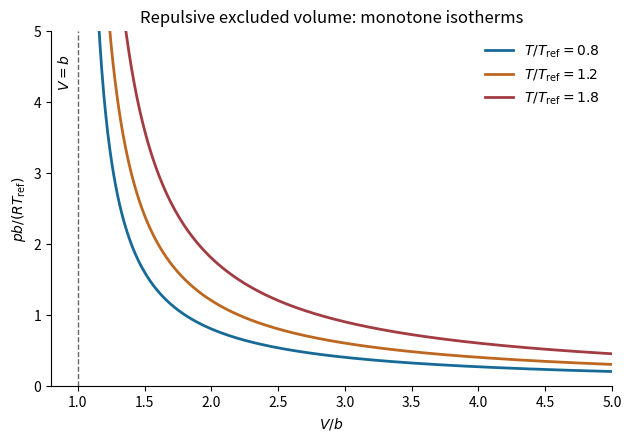

Reproduce this figure in Python. (Note: this script raises an exception after producing the figure.)
"""Original excluded-volume isotherms, Python 3.14; pyproject dependencies.
Writes PNG basename in cwd.
"""
from pathlib import Path
import matplotlib
matplotlib.use('Agg')
import matplotlib.pyplot as plt
import numpy as np

fig, ax = plt.subplots(figsize=(6.2, 4.3), facecolor='white', layout='constrained')
v = np.linspace(1.015, 5, 800)
for ratio, color in [(.8,'#176a98'), (1.2,'#bd6720'), (1.8,'#a23b42')]:
    ax.plot(v, ratio/(v-1), color=color, lw=2, label=f'$T/T_{{\\rm ref}}={ratio:g}$')
ax.axvline(1, color='0.4', ls='--', lw=1)
ax.text(.96, 4.2, '$V=b$', rotation=90, ha='right')
ax.set(xlabel='$V/b$', ylabel='$pb/(RT_{\\rm ref})$', title='Repulsive excluded volume: monotone isotherms', xlim=(.8,5), ylim=(0,5))
ax.legend(frameon=False)
ax.spines[['top','right']].set_visible(False)
fig.savefig(Path(__file__).with_suffix('.png').name, dpi=160, facecolor='white')
plt.close(fig)
